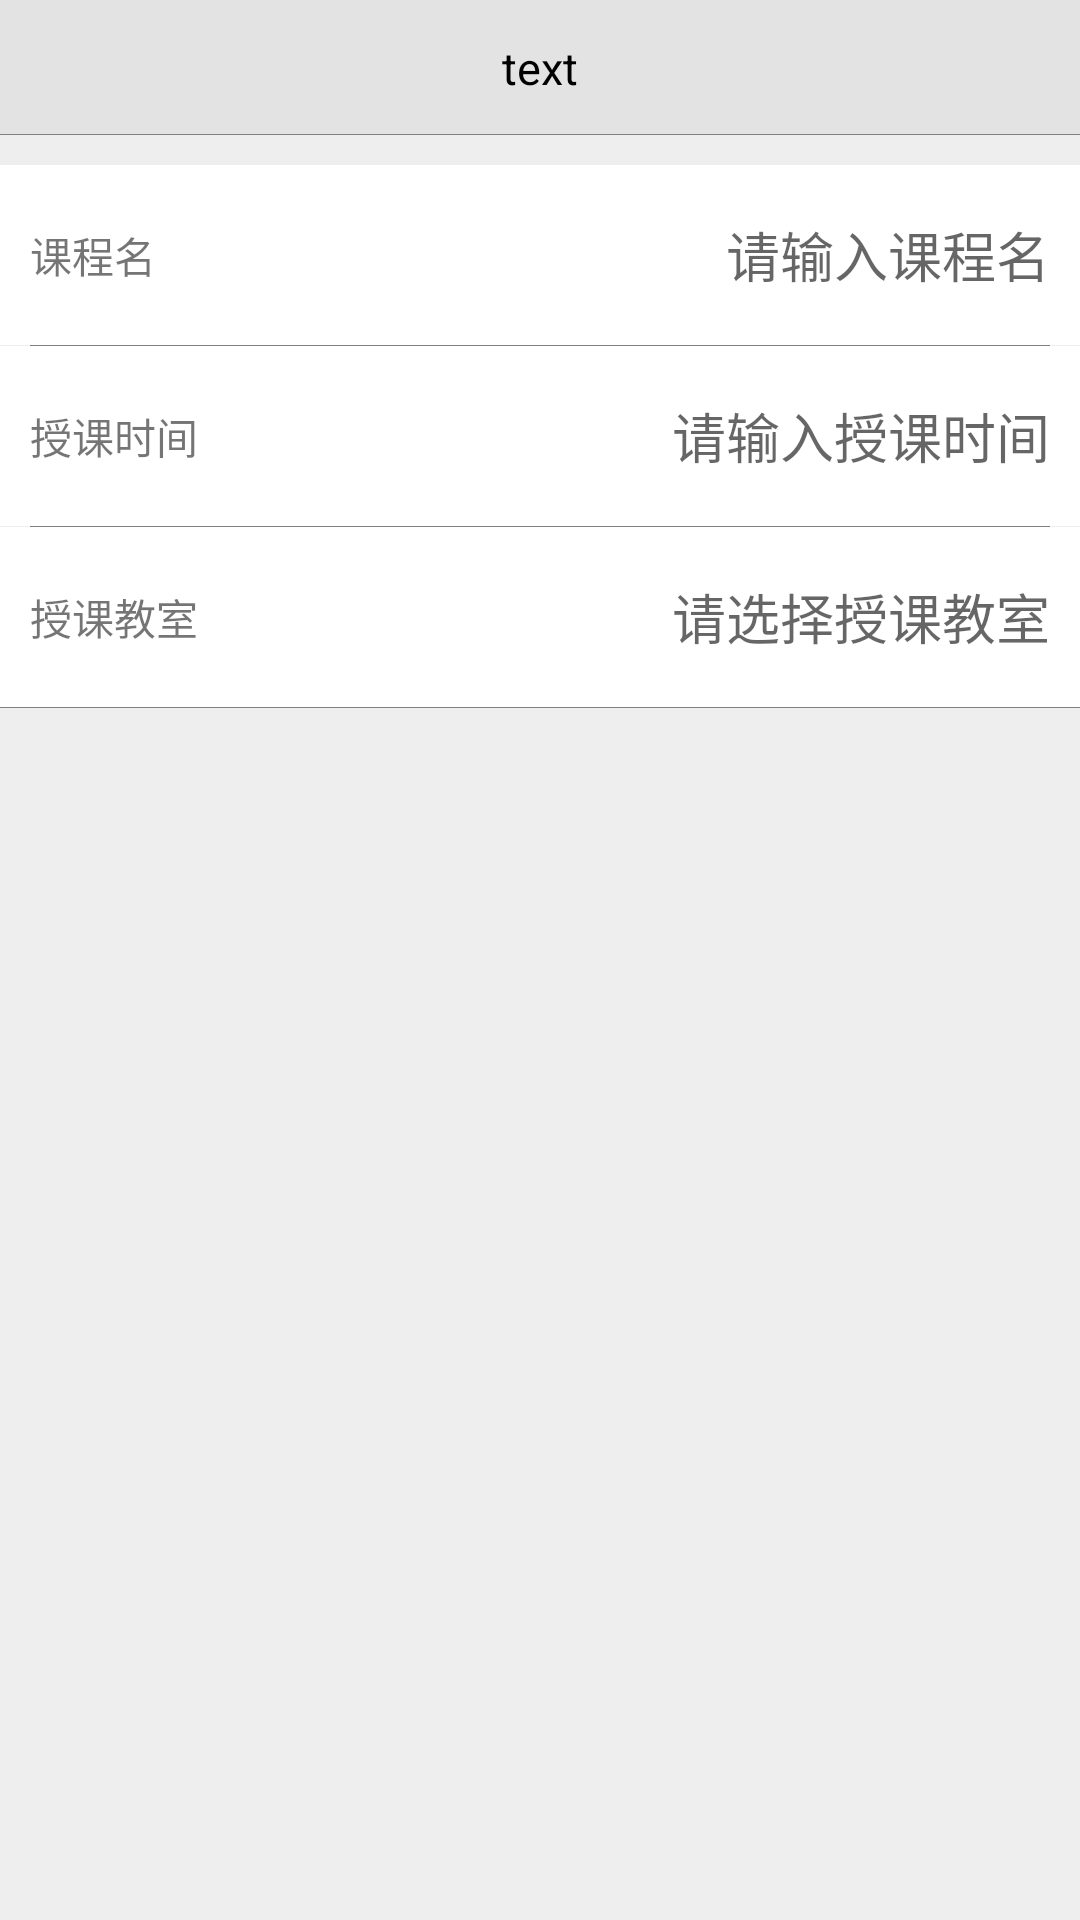

Write the Android layout XML for this screen, with the resource values it uses.
<!-- AndroidManifest.xml: application theme Theme.AppCompat.Light.NoActionBar -->
<!-- res/layout/create_lesson_activity_layout.xml -->
<?xml version="1.0" encoding="utf-8"?>
<LinearLayout
    xmlns:android="http://schemas.android.com/apk/res/android"
    android:layout_width="match_parent"
    android:layout_height="match_parent"
    android:background="@color/grey_bg"
    android:orientation="vertical">

    <include layout="@layout/title_layout"/>

    <View
        android:layout_width="wrap_content"
        android:layout_height="10dp"/>

    <LinearLayout
        android:layout_width="match_parent"
        android:layout_height="60dp"
        android:background="@color/white"
        android:orientation="horizontal">

        <TextView
            android:layout_marginLeft="10dp"
            android:layout_gravity="center_vertical"
            android:layout_width="wrap_content"
            android:layout_height="wrap_content"
            android:text="@string/lesson_name"/>

        <EditText
            android:id="@+id/edit_name"
            android:layout_marginRight="10dp"
            android:layout_width="match_parent"
            android:layout_height="match_parent"
            android:background="@null"
            android:gravity="right|center_vertical"
            android:hint="@string/lesson_hint"
            android:textCursorDrawable="@null"/>
    </LinearLayout>

    <View
        android:layout_width="match_parent"
        android:layout_height="1px"
        android:layout_marginRight="10dp"
        android:layout_marginLeft="10dp"
        android:background="@color/grey"/>

    <LinearLayout
        android:layout_width="match_parent"
        android:layout_height="60dp"
        android:background="@color/white"
        android:orientation="horizontal">

        <TextView
            android:layout_marginLeft="10dp"
            android:layout_gravity="center_vertical"
            android:layout_width="wrap_content"
            android:layout_height="wrap_content"
            android:text="@string/classtime"/>

        <EditText
            android:id="@+id/edit_classtime"
            android:layout_marginRight="10dp"
            android:layout_width="match_parent"
            android:layout_height="match_parent"
            android:background="@null"
            android:gravity="right|center_vertical"
            android:hint="@string/classtime_hint"
            android:textCursorDrawable="@null"/>
    </LinearLayout>

    <View
        android:layout_width="match_parent"
        android:layout_height="1px"
        android:layout_marginLeft="10dp"
        android:layout_marginRight="10dp"
        android:background="@color/grey"/>

    <LinearLayout
        android:layout_width="match_parent"
        android:layout_height="60dp"
        android:background="@color/white"
        android:orientation="horizontal">

        <TextView
            android:layout_marginLeft="10dp"
            android:layout_gravity="center_vertical"
            android:layout_width="wrap_content"
            android:layout_height="wrap_content"
            android:text="@string/classroom"/>

        <EditText
            android:id="@+id/edit_classroom"
            android:layout_marginRight="10dp"
            android:layout_width="match_parent"
            android:layout_height="match_parent"
            android:background="@null"
            android:gravity="right|center_vertical"
            android:hint="@string/classroom_hint"
            android:textCursorDrawable="@null"/>
    </LinearLayout>

    <View
        android:layout_width="match_parent"
        android:layout_height="1px"
        android:background="@color/grey"/>

</LinearLayout>
<!-- res/layout/title_layout.xml (included above) -->
<?xml version="1.0" encoding="utf-8"?>
<FrameLayout
    xmlns:android="http://schemas.android.com/apk/res/android"
    android:layout_width="match_parent"
    android:layout_height="45dp"
    android:background="#1A808080">

    <ImageView
        android:id="@+id/back"
        android:layout_gravity="center_vertical|left"
        android:layout_width="wrap_content"
        android:layout_height="wrap_content"
        android:padding="10dp"
        android:src="@drawable/back_image"
        android:visibility="gone"/>

    <TextView
        android:id="@+id/title"
        android:layout_gravity="center"
        android:layout_width="wrap_content"
        android:layout_height="wrap_content"
        android:text="text"
        android:textColor="#000000"
        android:textSize="15sp"/>

    <ImageView
        android:id="@+id/more"
        android:layout_marginRight="10dp"
        android:layout_gravity="center_vertical|right"
        android:layout_width="30dp"
        android:layout_height="30dp"
        android:src="@drawable/more_image"
        android:visibility="gone"/>

    <TextView
        android:id="@+id/submit"
        android:layout_marginRight="10dp"
        android:layout_gravity="center_vertical|right"
        android:layout_width="wrap_content"
        android:layout_height="wrap_content"
        android:text="@string/submit"
        android:textColor="#1E90FF"
        android:visibility="gone"/>

    <View
        android:layout_height="1px"
        android:layout_width="match_parent"
        android:layout_gravity="bottom"
        android:background="@color/grey"/>

</FrameLayout>
<!-- resources referenced by this layout -->
<resources>
  <color name="grey">#808080</color>
  <color name="grey_bg">#1A808080</color>
  <color name="white">#FFFFFF</color>
  <!-- drawable back_image: png bitmap (drawable-xxhdpi, 679 bytes) -->
  <!-- drawable more_image: png bitmap (drawable-xxhdpi, 3940 bytes) -->
  <string name="classroom">授课教室</string>
  <string name="classroom_hint">请选择授课教室</string>
  <string name="classtime">授课时间</string>
  <string name="classtime_hint">请输入授课时间</string>
  <string name="lesson_hint">请输入课程名</string>
  <string name="lesson_name">课程名</string>
  <string name="submit">提交</string>
</resources>
